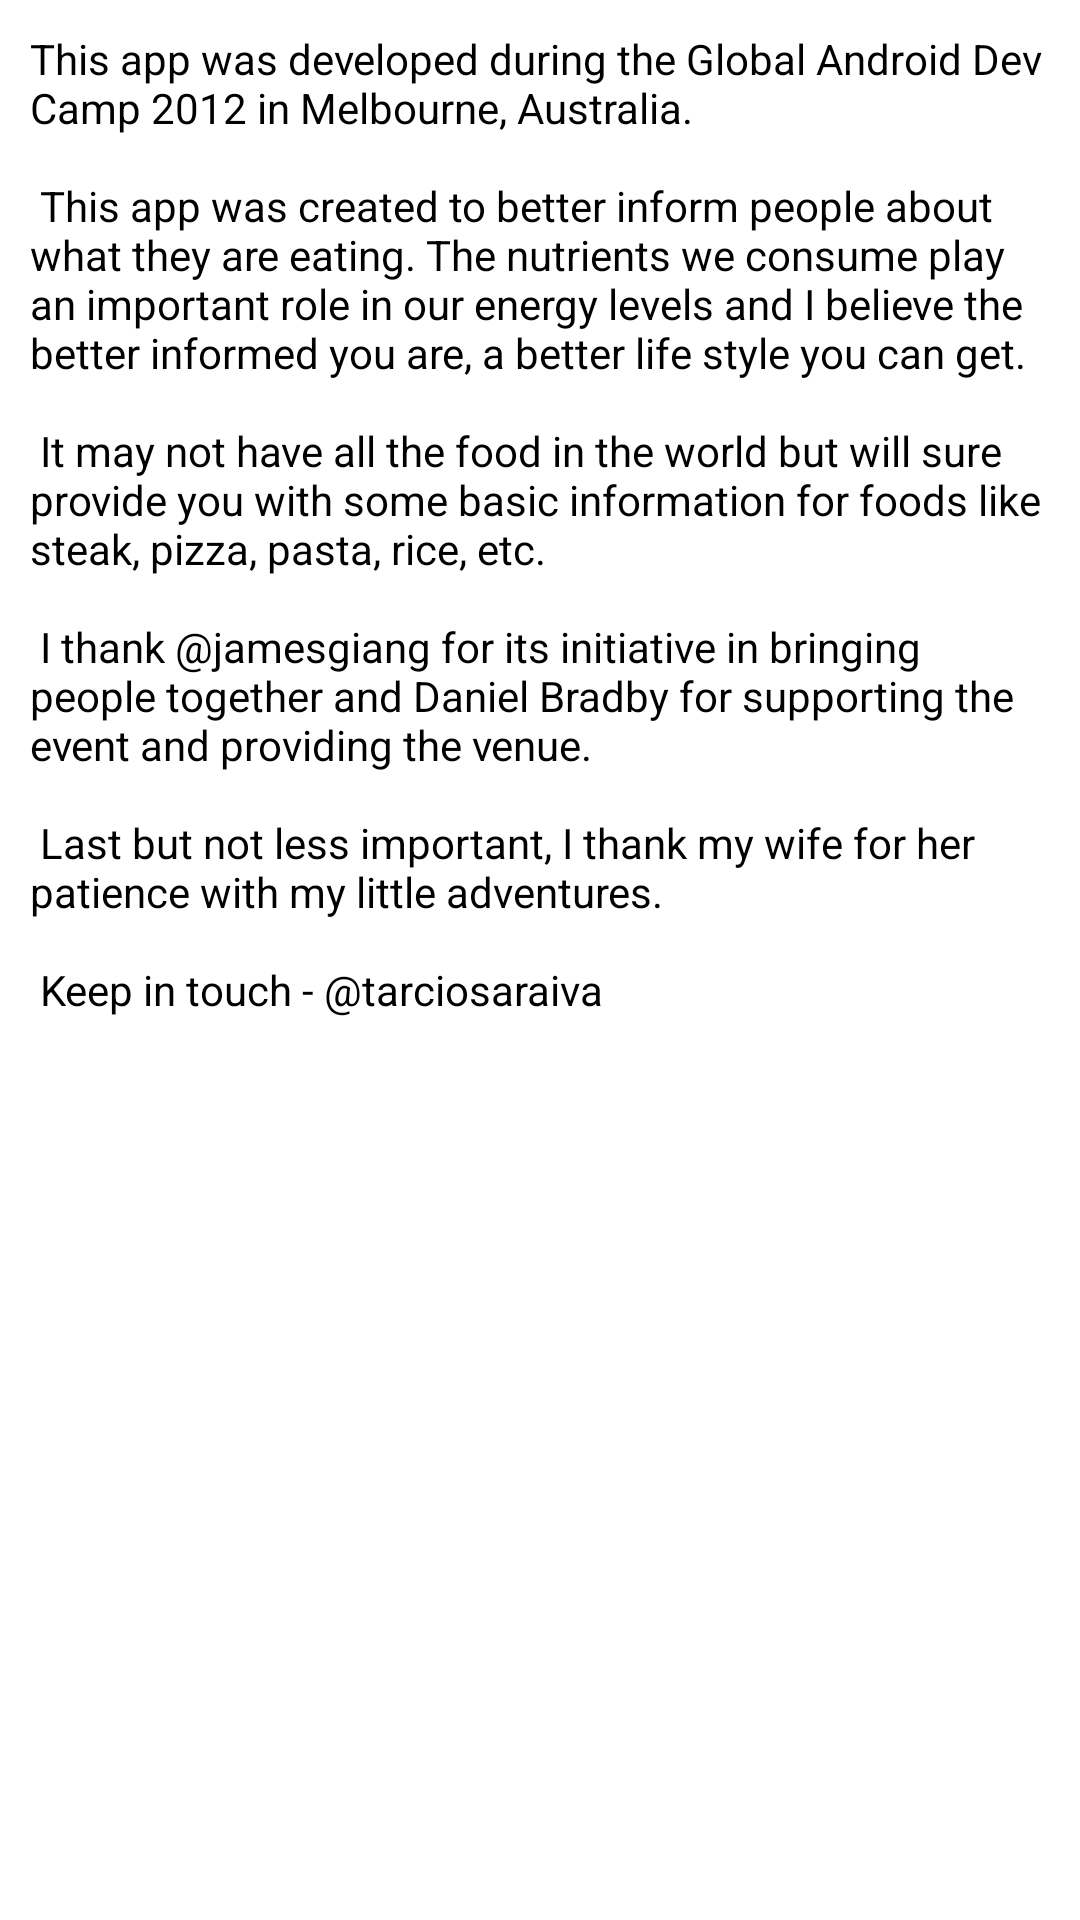

Produce the Android XML layout that renders to this screen, including the resource entries it uses.
<!-- AndroidManifest.xml: application theme android:Theme.Light.NoTitleBar -->
<!-- res/layout/dialog_about.xml -->
<?xml version="1.0" encoding="utf-8"?>
<ScrollView
    xmlns:android="http://schemas.android.com/apk/res/android"
    android:layout_width="fill_parent"
    android:layout_height="fill_parent"
    android:background="@color/white">

    <LinearLayout
        android:layout_width="fill_parent"
        android:layout_height="wrap_content"
        android:orientation="vertical">

        <TextView
            android:layout_width="wrap_content"
            android:layout_height="wrap_content"
            android:id="@+id/about_msg"
            android:text="@string/about_msg"
            android:autoLink="web"
            android:padding="10dip"
            android:textColor="@color/black"
            style="@style/DialogTextSmall" />

    </LinearLayout>
</ScrollView>
<!-- resources referenced by this layout -->
<resources>
  <color name="black">#ff000000</color>
  <color name="white">#ffffffff</color>
  <string name="about_msg">This app was developed during the Global Android Dev Camp 2012 in Melbourne, Australia.\n\n
          This app was created to better inform people about what they are eating. The nutrients we consume play an important role in our energy levels and I believe the better informed you are, a better life style you can get.\n\n
          It may not have all the food in the world but will sure provide you with some basic information for foods like steak, pizza, pasta, rice, etc.\n\n
          I thank @jamesgiang for its initiative in bringing people together and Daniel Bradby for supporting the event and providing the venue.\n\n
          Last but not less important, I thank my wife for her patience with my little adventures.\n\n
          Keep in touch - @tarciosaraiva</string>
  <style name="DialogTextSmall">
          <item name="android:textSize">@dimen/text_size_small</item>
          <item name="android:textColor">@android:color/white</item>
      </style>
  <dimen name="text_size_small">14sp</dimen>
</resources>
